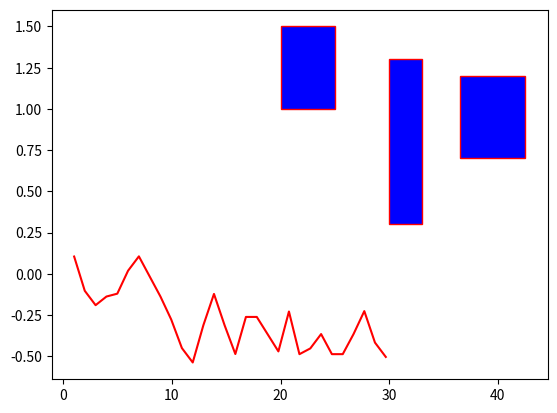

Recreate this plot in Python.
import numpy as np
import math
from matplotlib import pyplot as plt
import random

'''
(time,angle) pairs
'''
# steer_angles2 = [(0, 6), (1, 12), (2, 32), (3, 22), (4, 15), (5, 6)]

# static steering angles for testing path calculation
steer_angles = [-5, 12, 13, 8, 4, 0, -4, -6, -8, -10, -12, -10, -8, -6,
                -4, -2, 0, 0, 0, 2, 4, 6, 8, 10, 12, 14, 18, 22, 16,
                10, 4, 0, -4, -8, -14, -18, -22, -14, -7, 0, 6, 7, 15,
                13, 12, 66, 66, 66, 66, 66, 66, 20, 20, 10, 10, 5,
                ]

# steer_angles3 = [(2, -5), (3, 0), (3, 6), (4, 12), (3, 9), (4, 18),
#                  (2, 22), (3, 13), (8, 3), (6, -12)]


def generate_random_angles(number_of_turns):
    random_angles = []
    for i in range(number_of_turns):
        # time = random.randint(1, 8)
        # angle = np.random.normal(-15, 15)
        angle = random.randint(-15, 15)
        random_angles.append(angle)
    return random_angles


rand_angles = generate_random_angles(30)
print(rand_angles)

# Try to append evenly spaced numbers between 2 angles
# b = []
# print(type(b))


def evenly_spaced_numbers(angles):
    arr = []
    for i in range(len(angles)):
        arr.append(np.linspace(angles[i], angles[i+1], num=5))
    return arr

"""
    - How to position barriers?
    - Function that decides if there was collision
        => Recoordinate the barriers in separate class or function
    - New function or class for optimization process? 
"""


# not in use, 2 functions for position x and y
def calc_path(pos_x, pos_y, steering_angles):
    path = []
    for ti, deg in steering_angles:
        pos_x = pos_x + math.cos(math.radians(deg)) * ti
        pos_y = pos_y + math.sin(math.radians(deg)) * ti
        path.append([(pos_x, pos_y)])
    return path


def calc_x_path(pos_x, steering_angles):
    path_x = []
    for d in steering_angles:
        pos_x = pos_x + math.cos(math.radians(d))  # *(v*t)
        path_x.append(pos_x)
    return path_x


def calc_y_path(pos_y, steering_angles):
    path_y = []
    for d in steering_angles:
        pos_y = pos_y + math.sin(math.radians(d))  # *(v*t)
        path_y.append(pos_y)
    return path_y

"""
    - how to include speed and time to path calculation
    - how will the trajectory change by that
    - creating barriers (by rectangles)
"""

#path = calc_path(0, 0, steer_angles2)
x_path = calc_x_path(0, rand_angles)
y_path = calc_y_path(0, rand_angles)


#print(evenly_spaced_numbers(rand_angles))
print(x_path)
print(y_path)

# Test print out
# print(x_path[:, 0])
# print(y_path[:, 1])

# Draw rectangles
plt.figure()
rectangle1 = plt.Rectangle((20, 1), 5, 0.5, fc='blue', ec='red')
plt.gca().add_patch(rectangle1)
rectangle2 = plt.Rectangle((30, 0.3), 3, 1, fc='blue', ec='red')
plt.gca().add_patch(rectangle2)
rectangle3 = plt.Rectangle((36.5, 0.7), 6, 0.5, fc='blue', ec='red')
plt.gca().add_patch(rectangle3)

# Plot the path
plt.plot(x_path, y_path, 'r')
plt.show()


# unfinished path calculation based on the documentation
def calc_path2(start_position, steer_angles2):
    new_x_position = [0]
    new_y_position = [0]

    # convert incoming list to array
    array = np.array(steer_angles2)
    times = array[:, 0]
    angles = array[:, 1]

    for i in range(len(times)):
        # Test print out
        #print(times[i], angles[i])
        new_x_position = start_position[0]  # + integral goes here...


'''
    calling methods for testing..
'''
# calc_path(start_position, steer_angles, time)
# calc_path2(start_position, steer_angles2)
